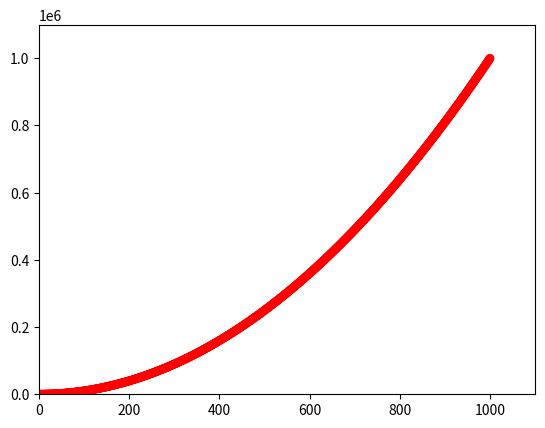

Write Python code to recreate this figure.
import matplotlib.pyplot as plt
# x_value = [1,2,3,4,5]
# y_value = [1,4,9,16,25]

# plt.scatter(x_value,y_value,s=100)
x_value= list(range(1,1001))
y_value = [x**2 for x in x_value]
#删除数据点的轮廓
plt.scatter(x_value,y_value,c='red',edgecolor ='none',s = 40)

plt.axis([0,1100,0,1100000])

plt.show()